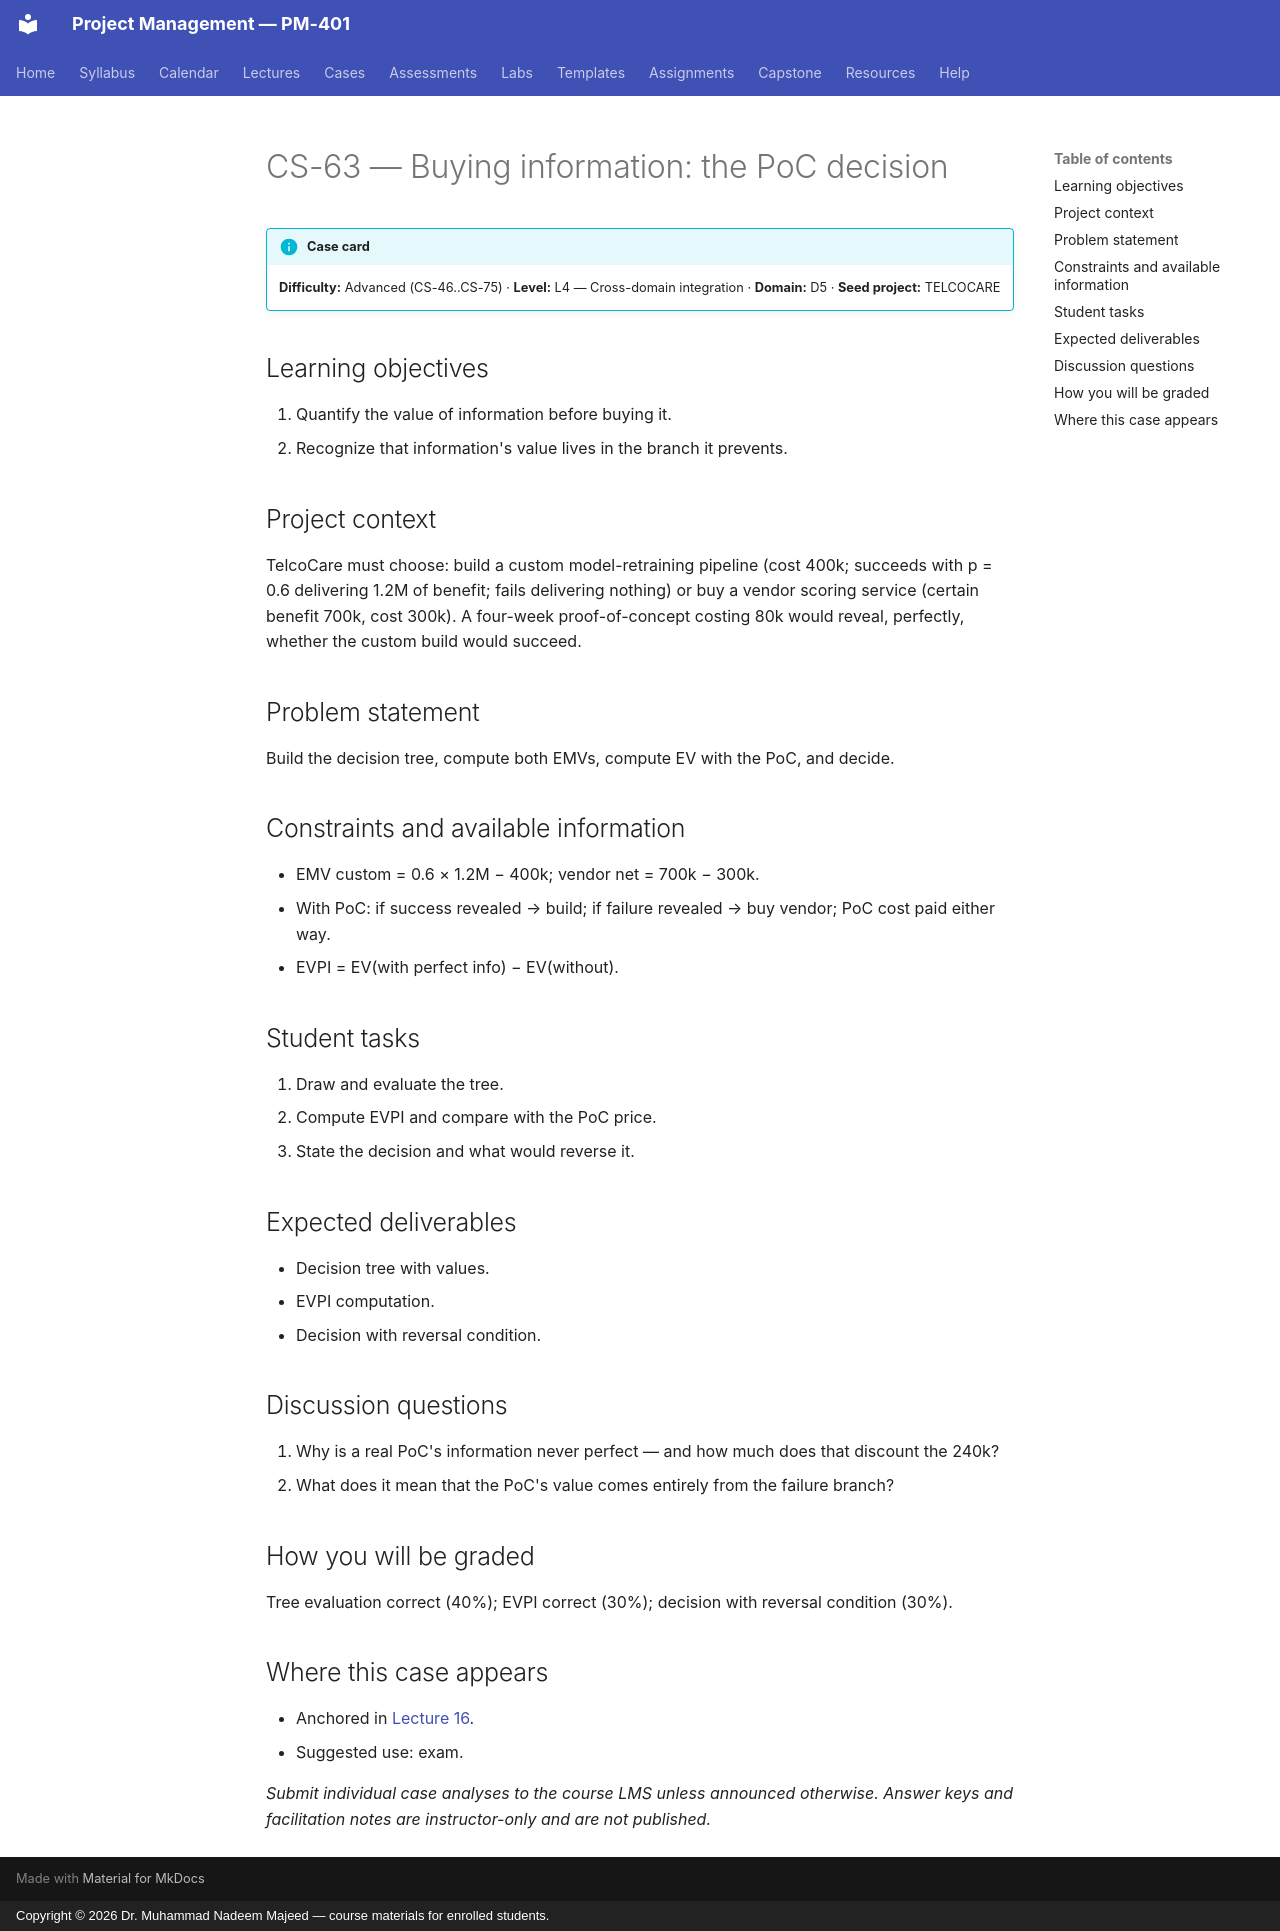

repository: nadeem-majeedch/Project-Management · page: cases/CS-63/index.html · generator: mkdocs · copyright: Copyright © 2026 Dr. Muhammad Nadeem Majeed — course materials for enrolled students.

<!-- AUTO-GENERATED from planning/*.yaml via tools/scaffold.py. Edit the YAML, not this file. -->

# CS-63 — Buying information: the PoC decision

!!! info "Case card"
    **Difficulty:** Advanced (CS-46..CS-75) ·
    **Level:** L4 — Cross-domain integration ·
    **Domain:** D5 · **Seed project:** TELCOCARE

## Learning objectives

1. Quantify the value of information before buying it.
2. Recognize that information's value lives in the branch it prevents.

## Project context

TelcoCare must choose: build a custom model-retraining pipeline (cost 400k; succeeds with p = 0.6 delivering 1.2M of benefit; fails delivering nothing) or buy a vendor scoring service (certain benefit 700k, cost 300k). A four-week proof-of-concept costing 80k would reveal, perfectly, whether the custom build would succeed.

## Problem statement

Build the decision tree, compute both EMVs, compute EV with the PoC, and decide.

## Constraints and available information

- EMV custom = 0.6 × 1.2M − 400k; vendor net = 700k − 300k.
- With PoC: if success revealed → build; if failure revealed → buy vendor; PoC cost paid either way.
- EVPI = EV(with perfect info) − EV(without).

## Student tasks

1. Draw and evaluate the tree.
2. Compute EVPI and compare with the PoC price.
3. State the decision and what would reverse it.

## Expected deliverables

- Decision tree with values.
- EVPI computation.
- Decision with reversal condition.

## Discussion questions

1. Why is a real PoC's information never perfect — and how much does that discount the 240k?
1. What does it mean that the PoC's value comes entirely from the failure branch?

## How you will be graded

Tree evaluation correct (40%); EVPI correct (30%); decision with reversal condition (30%).

## Where this case appears

- Anchored in [Lecture 16](../lectures/L16-16-quant-risk-simulation.md).
- Suggested use: exam.

*Submit individual case analyses to the course LMS unless announced otherwise.
Answer keys and facilitation notes are instructor-only and are not published.*
